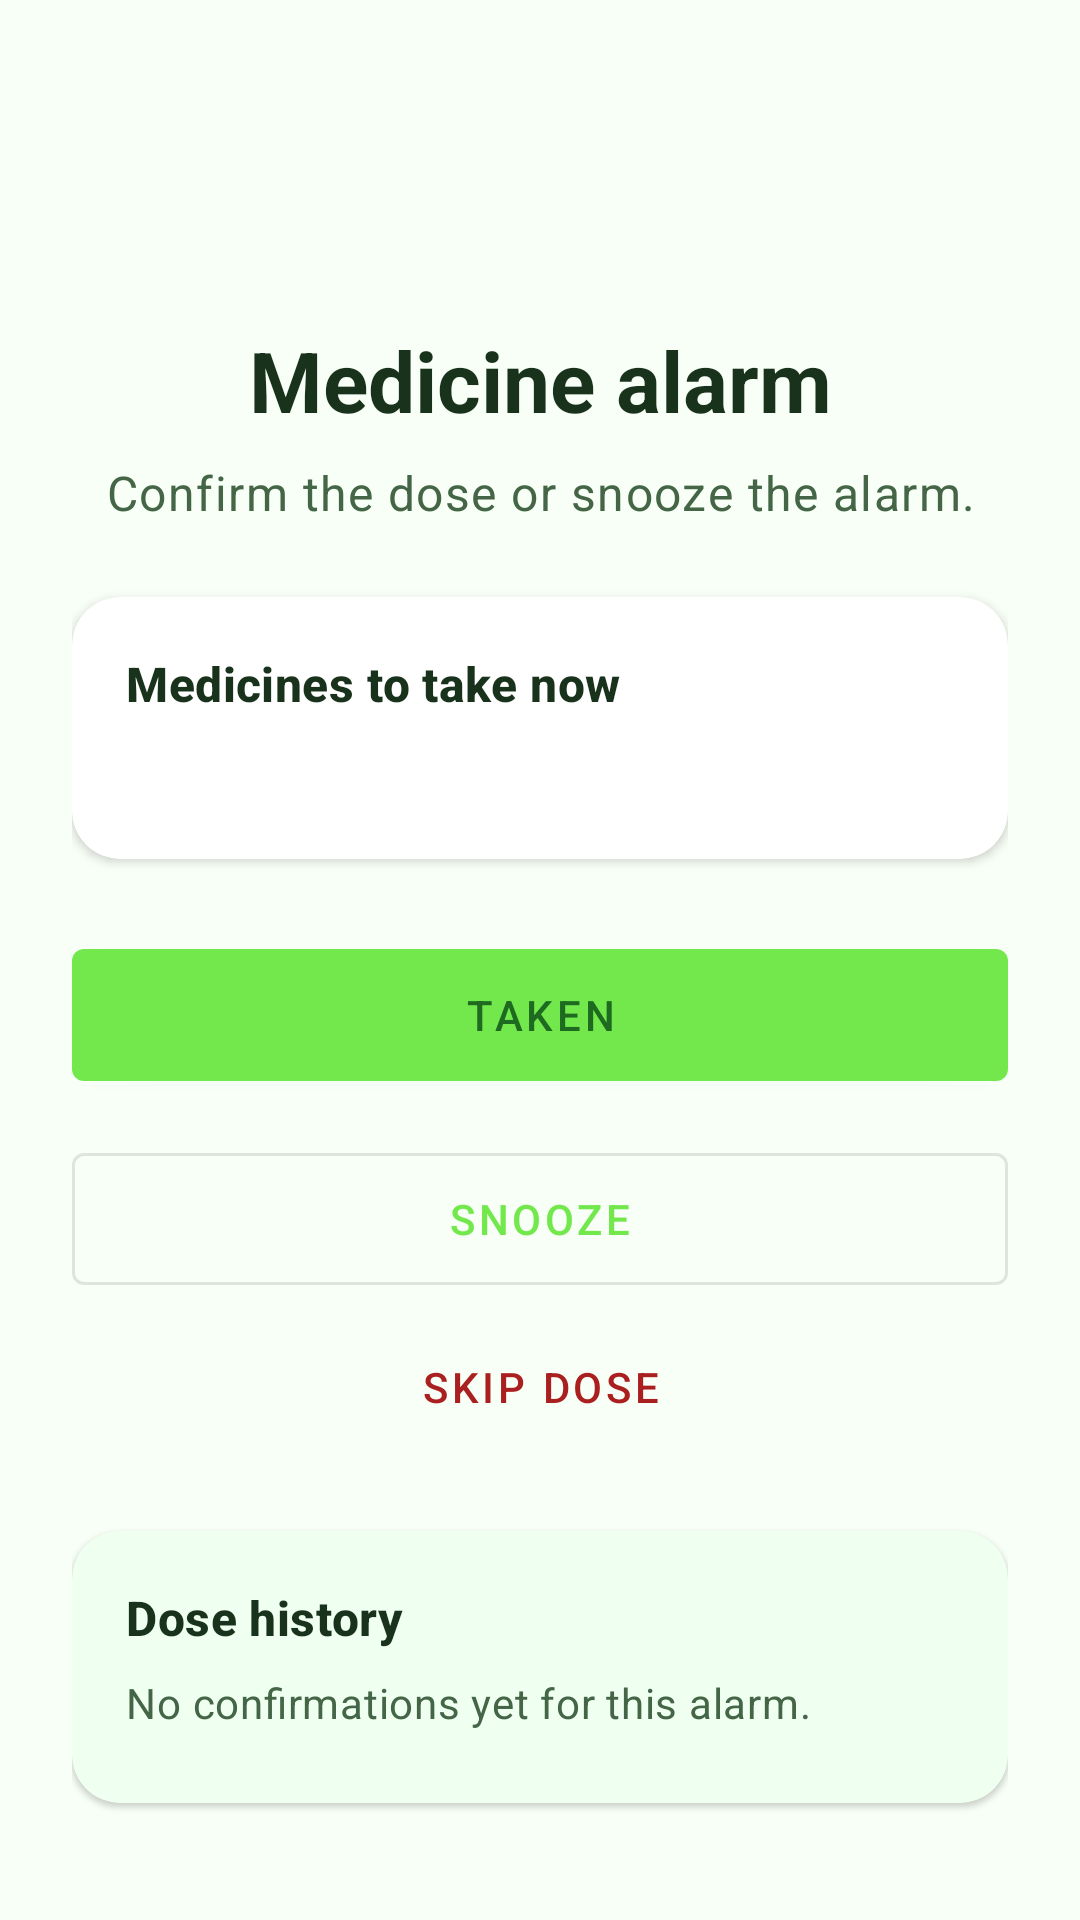

The Android layout XML behind this screen, and the referenced resources:
<!-- AndroidManifest.xml: activity theme Theme.MedStock.Ringing -->
<!-- res/layout/activity_reminder_ringing.xml -->
<?xml version="1.0" encoding="utf-8"?>
<ScrollView xmlns:android="http://schemas.android.com/apk/res/android"
    xmlns:app="http://schemas.android.com/apk/res-auto"
    xmlns:tools="http://schemas.android.com/tools"
    android:layout_width="match_parent"
    android:layout_height="match_parent"
    android:background="?attr/medColorSurface"
    android:fillViewport="true">

    <LinearLayout
        android:layout_width="match_parent"
        android:layout_height="wrap_content"
        android:gravity="center_horizontal"
        android:orientation="vertical"
        android:padding="24dp">

        <TextView
            android:id="@+id/text_ringing_time"
            android:layout_width="wrap_content"
            android:layout_height="wrap_content"
            android:textAppearance="@style/TextAppearance.Material3.DisplayLarge"
            android:textColor="?attr/medColorTextPrimary"
            android:textStyle="bold"
            tools:text="08:30" />

        <TextView
            android:id="@+id/text_ringing_title"
            android:layout_width="match_parent"
            android:layout_height="wrap_content"
            android:layout_marginTop="8dp"
            android:gravity="center"
            android:text="@string/reminder_ringing_title"
            android:textAppearance="@style/TextAppearance.Material3.HeadlineMedium"
            android:textColor="?attr/medColorTextPrimary"
            android:textStyle="bold" />

        <TextView
            android:id="@+id/text_ringing_message"
            android:layout_width="match_parent"
            android:layout_height="wrap_content"
            android:layout_marginTop="8dp"
            android:gravity="center"
            android:text="@string/reminder_ringing_message"
            android:textAppearance="@style/TextAppearance.Material3.BodyLarge"
            android:textColor="?attr/medColorTextSecondary" />

        <com.google.android.material.card.MaterialCardView
            android:layout_width="match_parent"
            android:layout_height="wrap_content"
            android:layout_marginTop="24dp"
            app:cardBackgroundColor="?attr/medColorSurfaceCard"
            app:cardCornerRadius="@dimen/radius_md"
            app:cardElevation="@dimen/card_elevation_low">

            <LinearLayout
                android:layout_width="match_parent"
                android:layout_height="wrap_content"
                android:orientation="vertical"
                android:padding="18dp">

                <TextView
                    android:layout_width="match_parent"
                    android:layout_height="wrap_content"
                    android:text="@string/reminder_ringing_medications_header"
                    android:textAppearance="@style/TextAppearance.Material3.TitleMedium"
                    android:textColor="?attr/medColorTextPrimary"
                    android:textStyle="bold" />

                <TextView
                    android:id="@+id/text_ringing_medications"
                    android:layout_width="match_parent"
                    android:layout_height="wrap_content"
                    android:layout_marginTop="8dp"
                    android:textAppearance="@style/TextAppearance.Material3.BodyLarge"
                    android:textColor="?attr/medColorTextPrimary"
                    tools:text="Acard • 75 mg • 1 tabletka" />
            </LinearLayout>
        </com.google.android.material.card.MaterialCardView>

        <com.google.android.material.button.MaterialButton
            android:id="@+id/button_dose_taken"
            android:layout_width="match_parent"
            android:layout_height="wrap_content"
            android:layout_marginTop="24dp"
            android:minHeight="56dp"
            android:text="@string/reminder_action_taken" />

        <com.google.android.material.button.MaterialButton
            android:id="@+id/button_snooze"
            style="@style/Widget.MaterialComponents.Button.OutlinedButton"
            android:layout_width="match_parent"
            android:layout_height="wrap_content"
            android:layout_marginTop="12dp"
            android:minHeight="56dp"
            android:text="@string/reminder_action_snooze" />

        <com.google.android.material.button.MaterialButton
            android:id="@+id/button_skip_dose"
            style="@style/Widget.MaterialComponents.Button.TextButton"
            android:layout_width="match_parent"
            android:layout_height="wrap_content"
            android:layout_marginTop="4dp"
            android:minHeight="48dp"
            android:text="@string/reminder_action_skip"
            android:textColor="@color/cta_danger_text" />

        <com.google.android.material.card.MaterialCardView
            android:layout_width="match_parent"
            android:layout_height="wrap_content"
            android:layout_marginTop="24dp"
            app:cardBackgroundColor="?attr/medColorSurfaceCardSoft"
            app:cardCornerRadius="@dimen/radius_md">

            <LinearLayout
                android:layout_width="match_parent"
                android:layout_height="wrap_content"
                android:orientation="vertical"
                android:padding="18dp">

                <TextView
                    android:layout_width="match_parent"
                    android:layout_height="wrap_content"
                    android:text="@string/reminder_history_title"
                    android:textAppearance="@style/TextAppearance.Material3.TitleMedium"
                    android:textColor="?attr/medColorTextPrimary"
                    android:textStyle="bold" />

                <TextView
                    android:id="@+id/text_dose_history_empty"
                    android:layout_width="match_parent"
                    android:layout_height="wrap_content"
                    android:layout_marginTop="8dp"
                    android:text="@string/reminder_history_empty"
                    android:textAppearance="@style/TextAppearance.Material3.BodyMedium"
                    android:textColor="?attr/medColorTextSecondary" />

                <LinearLayout
                    android:id="@+id/container_dose_history"
                    android:layout_width="match_parent"
                    android:layout_height="wrap_content"
                    android:layout_marginTop="6dp"
                    android:orientation="vertical" />
            </LinearLayout>
        </com.google.android.material.card.MaterialCardView>
    </LinearLayout>
</ScrollView>
<!-- resources referenced by this layout -->
<resources>
  <color name="cta_danger_text">#FFAA1F1F</color>
  <dimen name="card_elevation_low">2dp</dimen>
  <dimen name="radius_md">16dp</dimen>
  <string name="reminder_action_skip">Skip dose</string>
  <string name="reminder_action_snooze">Snooze</string>
  <string name="reminder_action_taken">Taken</string>
  <string name="reminder_history_empty">No confirmations yet for this alarm.</string>
  <string name="reminder_history_title">Dose history</string>
  <string name="reminder_ringing_medications_header">Medicines to take now</string>
  <string name="reminder_ringing_message">Confirm the dose or snooze the alarm.</string>
  <string name="reminder_ringing_title">Medicine alarm</string>
  <style name="Theme.MedStock.Ringing" parent="Theme.MedStock.NoActionBar">
          <item name="android:windowFullscreen">true</item>
          <item name="android:showWhenLocked">true</item>
          <item name="android:turnScreenOn">true</item>
          <item name="android:windowNoTitle">true</item>
      </style>
  <style name="Theme.MedStock.NoActionBar" parent="Theme.MedStock">
          <item name="windowActionBar">false</item>
          <item name="windowNoTitle">true</item>
      </style>
  <color name="green_500">#FF72E84D</color>
  <color name="green_700">#2A9B23</color>
  <color name="green_900">#FF1D6A20</color>
  <color name="green_200">#FFD6FFCB</color>
  <color name="surface_light">#FFF8FFF6</color>
  <color name="surface_card">#FFFFFFFF</color>
  <color name="surface_card_soft">#FFEFFFF0</color>
  <color name="text_primary">#FF19321C</color>
  <color name="text_secondary">#FF446647</color>
  <color name="top_app_bar_background">#FFFFFFFF</color>
  <color name="top_app_bar_content">#FF1D6A20</color>
  <color name="title_bar_background">#2A9B23</color>
  <color name="title_bar_text">#FFFFFFFF</color>
  <color name="bottom_nav_background">#FFFFFFFF</color>
  <color name="bottom_nav_selected">#2A9B23</color>
  <color name="bottom_nav_unselected">#FF19321C</color>
</resources>
